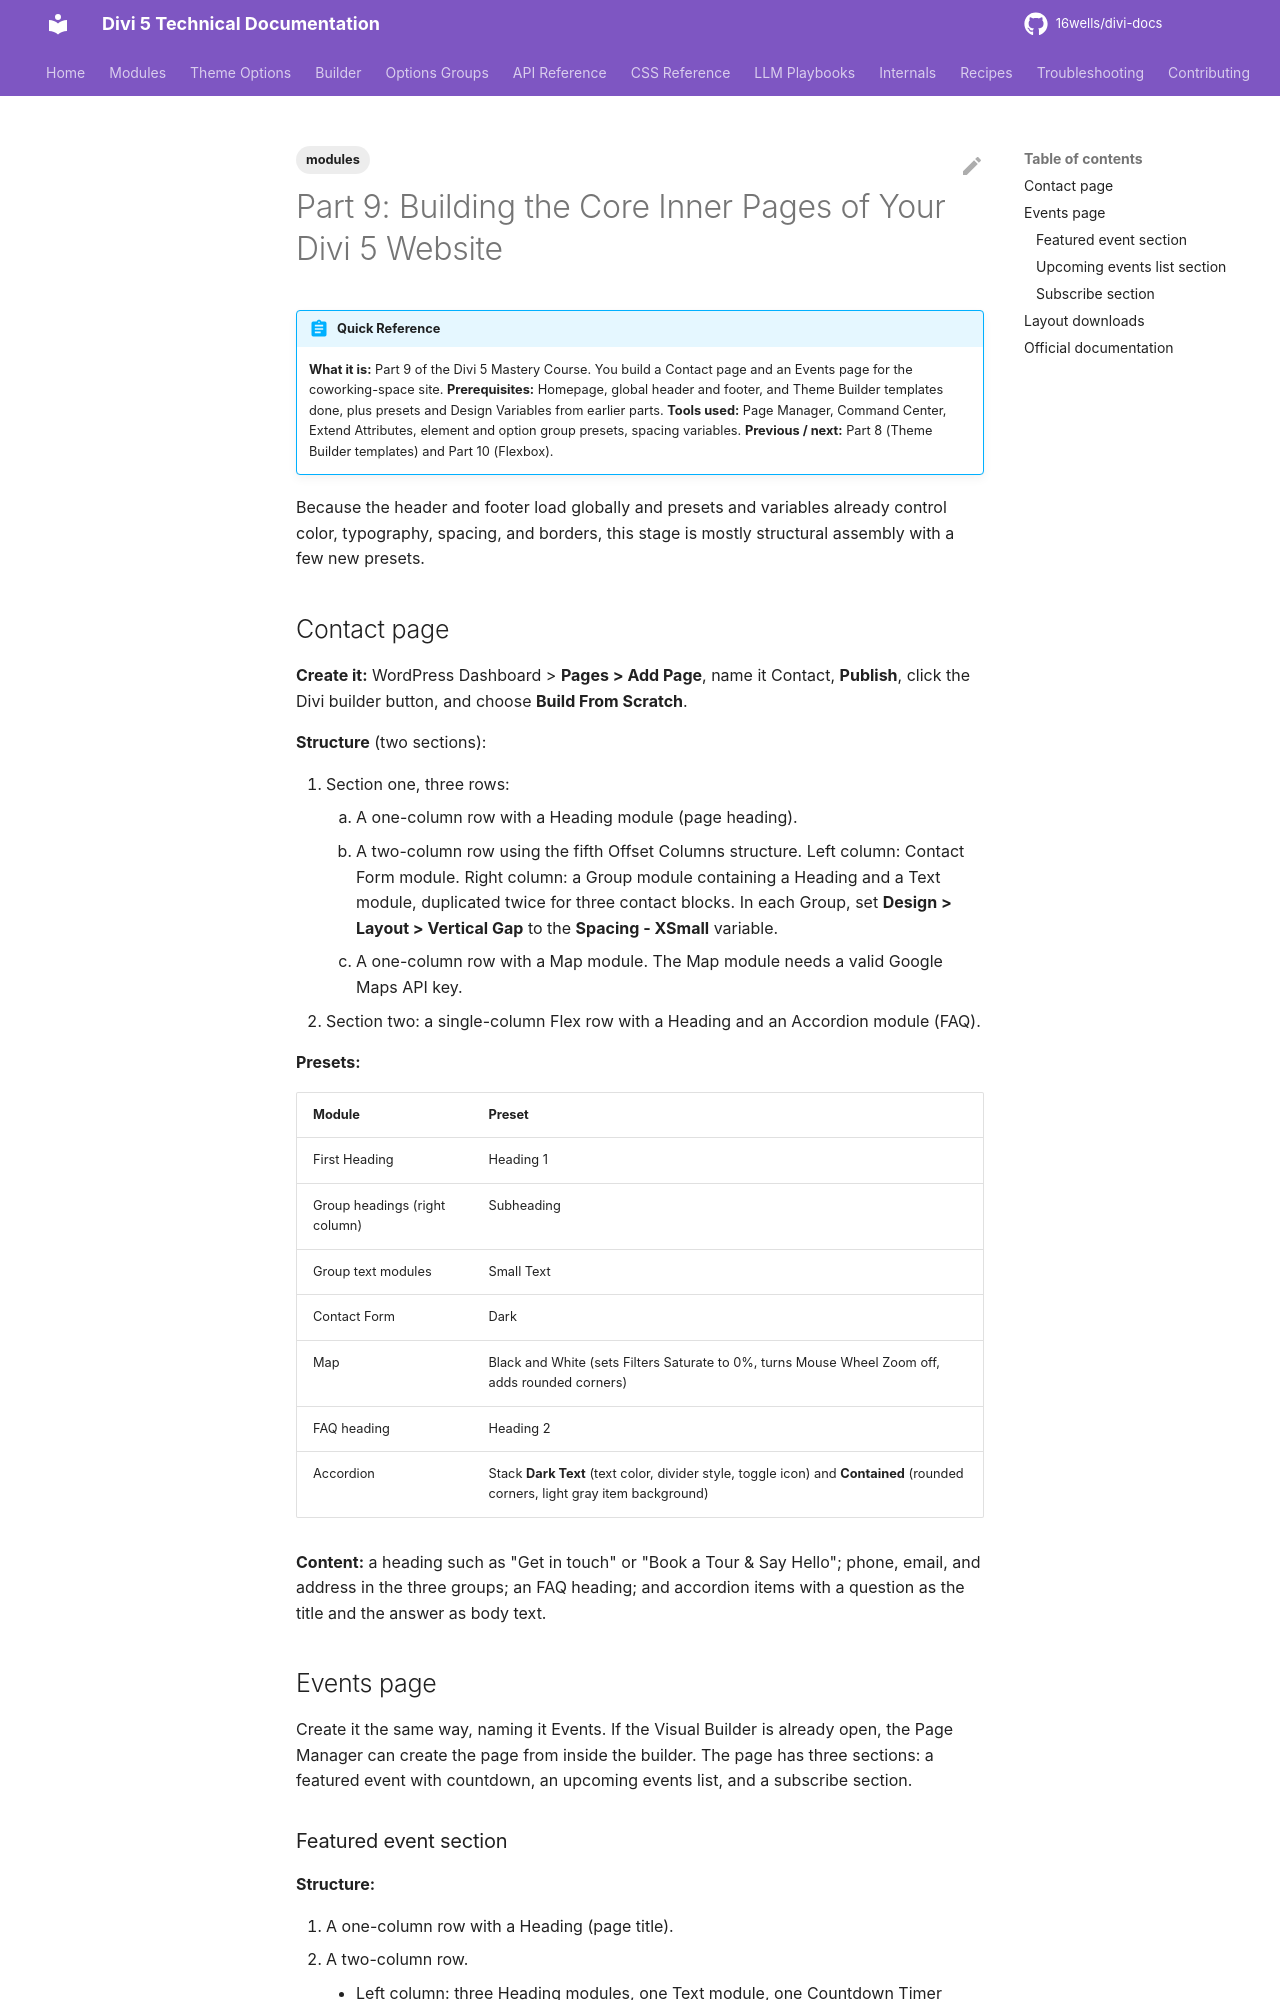

repository: 16wells/divi-docs · page: modules/part-9-building-the-core-inner-pages-of-your-divi-5-website/index.html · generator: mkdocs

---
title: "Part 9: Building the Core Inner Pages of Your Divi 5 Website"
description: "Part 9 of the Divi 5 Mastery Course: building a Contact page and an Events page for a coworking site by reusing presets, design variables, and Flex layouts."
category: modules
tags: [modules]
related: []
divi_version: "5.x"
last_updated: 2026-11-04
source_url: "https://help.elegantthemes.com/en/articles/15533059-part-9-building-the-core-inner-pages-of-your-divi-5-website"
---

# Part 9: Building the Core Inner Pages of Your Divi 5 Website

!!! abstract "Quick Reference"
    **What it is:** Part 9 of the Divi 5 Mastery Course. You build a Contact page and an Events page for the coworking-space site.
    **Prerequisites:** Homepage, global header and footer, and Theme Builder templates done, plus presets and Design Variables from earlier parts.
    **Tools used:** Page Manager, Command Center, Extend Attributes, element and option group presets, spacing variables.
    **Previous / next:** Part 8 (Theme Builder templates) and Part 10 (Flexbox).

Because the header and footer load globally and presets and variables already control color, typography, spacing, and borders, this stage is mostly structural assembly with a few new presets.

## Contact page

**Create it:** WordPress Dashboard > **Pages > Add Page**, name it Contact, **Publish**, click the Divi builder button, and choose **Build From Scratch**.

**Structure** (two sections):

1. Section one, three rows:
    1. A one-column row with a Heading module (page heading).
    2. A two-column row using the fifth Offset Columns structure. Left column: Contact Form module. Right column: a Group module containing a Heading and a Text module, duplicated twice for three contact blocks. In each Group, set **Design > Layout > Vertical Gap** to the **Spacing - XSmall** variable.
    3. A one-column row with a Map module. The Map module needs a valid Google Maps API key.
2. Section two: a single-column Flex row with a Heading and an Accordion module (FAQ).

**Presets:**

| Module | Preset |
|---|---|
| First Heading | Heading 1 |
| Group headings (right column) | Subheading |
| Group text modules | Small Text |
| Contact Form | Dark |
| Map | Black and White (sets Filters Saturate to 0%, turns Mouse Wheel Zoom off, adds rounded corners) |
| FAQ heading | Heading 2 |
| Accordion | Stack **Dark Text** (text color, divider style, toggle icon) and **Contained** (rounded corners, light gray item background) |

**Content:** a heading such as "Get in touch" or "Book a Tour & Say Hello"; phone, email, and address in the three groups; an FAQ heading; and accordion items with a question as the title and the answer as body text.

## Events page

Create it the same way, naming it Events. If the Visual Builder is already open, the Page Manager can create the page from inside the builder. The page has three sections: a featured event with countdown, an upcoming events list, and a subscribe section.
